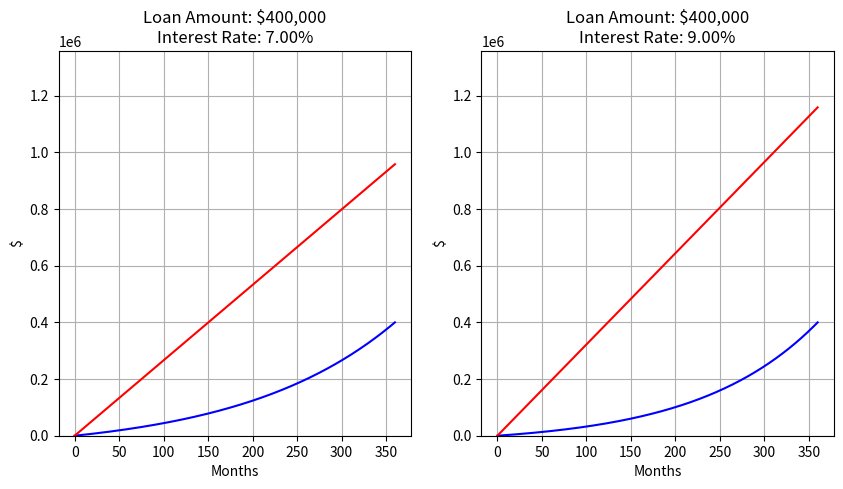
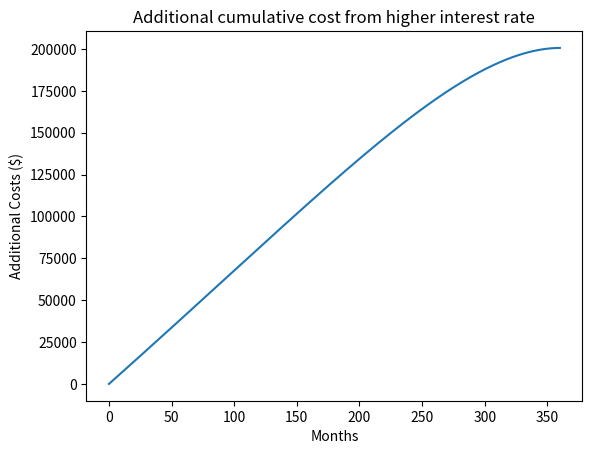

Write Python code to recreate these figures, in order.
from matplotlib import pyplot as plt

print("Hello Homebuying World")

"""
# Home Price
while True:
    try:
        home_price = float(input("How expensive of a home do you plan to buy? "))
        #home_price_comma = "{:,}".format(home_price)
        #print(home_price_comma)
        #print(f"Your home price is: ${home_price:.2f}")
        print("Your home price is: $" + "{:,}".format(home_price))

        break
    except ValueError:
        print("There's an error with the home price. Try again. Just the number is needed, no special characters.")


# Downpayment
while True:
    try:
        choice_dp = float(input("Do you want provide the downpayment as an amount (option 1) or a percentage (option 2)? "))
    except ValueError:
        choice_dp = 0

    # Downpayment as an amount
    if choice_dp == 1:
        try:
            down_payment = float(input("How much downpayment do you want to put down as an amount? "))
            break
        except:
            print("Invalid input. Try again.")

    # Downpayment as a percentage
    elif choice_dp == 2:
        try:
            down_payment = (float(input("how much downpayment do you want to put down as a percentage? ")) / 100) * home_price
            break
        except:
            print("Invalid input. Try again.")
            #down_payment = 0

    else:
        print("No down payment option selected. Try again.")

down_payment_percent = (down_payment/home_price)*100

print("Your down payment is: $" + "{:,}".format(down_payment) + ". Which is " + f"{down_payment_percent:.2f}"  + "%." )

# Interest Rate
while True:
    try:
        interest_rate = float(input("What interest rate do you have? (Ex. 7 for 7%) "))
        break
    except ValueError:
        print("Invalid input. Try again.")

print("Your interest rate is: " + f"{interest_rate:.2f}"  + "%." )


# Term of the loan
while True:
    try:
        loan_term = int(input("What is the term of the loan that you are considering? "))
        print("Your loan term is: " + f"{loan_term}" + " years.")
        break
    except ValueError:
        print("There's an error with loan term you provide. Just the number in years is needed, no special characters.")

"""


# Manual Data Hardcoded
home_price = 400000
down_payment = 0
down_payment_percent = 0
interest_rate = 7
loan_term = 30

interest_rate2 = 9

# Follow up Calculations

loan_amount = home_price - down_payment
monthly_rate = interest_rate / 12

# Old
#monthly_rate = 12 * (interest_rate + 1)**(1/12)
#monthly_rate = (1 + (interest_rate/12))**12 - 1
#print("Monthly Rate: ",monthly_rate)

#mortgage_rate = 2661.21


def mortgage_rate_calc(home_price, down_payment, interest_rate, loan_term):

    numerator = (interest_rate/1200)*((1+(interest_rate/1200))**(12*loan_term))

    denominator = ((1+(interest_rate/1200))**(12*loan_term)) - 1

    mortgage_rate = (home_price - down_payment) * (numerator / denominator)

    return mortgage_rate


mortgage_rate = mortgage_rate_calc(home_price, down_payment, interest_rate, loan_term)

#print(mortgage_rate)


def interest_payment(current_balance,rate,term,mr):
    
    ip = current_balance * ((rate/100)/12)

    pp = mortgage_rate - ip

    pp =  (((current_balance * ((rate/100)/12))*((1 + (rate/100)/12)**(term*12))) / (   (1 + ((rate/100)/12))**(term*12)  -1    ) )   - ip

    return ip, pp




"""
i,p = interest_payment(loan_amount,interest_rate,loan_term,mortgage_rate)

print(i)
print(p)

i,p = interest_payment(loan_amount-p,interest_rate,loan_term-(1/12),mortgage_rate)

print(i)
print(p)
"""

def plot_data(principal, annual_interest_rate, loan_term_years,mortgage_rate):

    monthly_interest_payment = [0]
    monthly_principal_payment = [0]
    monthly_total_payment = [0]
    months = [0]
    monthly_total_equity = [0]
    monthly_total_spend = [0]
    monthly_total_interest_spend = [0]

    remaining_balance = principal

    for n in range((loan_term_years*12)):

        i,p = interest_payment(remaining_balance,annual_interest_rate,loan_term_years-(n/12),mortgage_rate)

        remaining_balance -= p

        monthly_interest_payment.append(i)
        monthly_principal_payment.append(p)
        monthly_total_payment.append(i+p)
        months.append(n+1)
        monthly_total_equity.append(sum(monthly_principal_payment))
        monthly_total_spend.append(sum(monthly_interest_payment)+sum(monthly_principal_payment))
        monthly_total_interest_spend.append(sum(monthly_interest_payment))



    return monthly_interest_payment, monthly_principal_payment, monthly_total_payment, months, monthly_total_equity, monthly_total_spend, monthly_total_interest_spend


#Plotting

mip, mpp, mtp, months, mte, mts, mtis = plot_data(loan_amount, interest_rate, loan_term, mortgage_rate)


mortgage_rate2 = mortgage_rate_calc(home_price, down_payment, interest_rate2, loan_term)
#print(mortgage_rate2)

mip2, mpp2, mtp2, months2, mte2, mts2, mtis2 = plot_data(loan_amount, interest_rate2, loan_term, mortgage_rate2)

"""
plt.figure()
plt.plot(months, mpp)
plt.xlabel("Months")
plt.ylabel("Principal Payment")
plt.grid(True)
plt.show()
"""

plt.figure(figsize=(10,5))

plt.subplot(1,2,1)
plt.title("Loan Amount: $" + "{:,}".format(home_price-down_payment) + "\n" + "Interest Rate: " + f"{interest_rate:.2f}"  + "%")
plt.plot(months, mte, 'b-', label="1")
plt.plot(months, mts, 'r-', label="2")
plt.xlabel("Months")
plt.ylabel("$")
plt.grid(True)
plt.ylim(0, max(max(mts), max(mts2)) + 200000   )



plt.subplot(1,2,2)
plt.title("Loan Amount: $" + "{:,}".format(home_price-down_payment) + "\n" + "Interest Rate: " + f"{(interest_rate2):.2f}"  + "%")
plt.plot(months2, mte2, 'b-', label="1")
plt.plot(months2, mts2, 'r-', label="2")
plt.xlabel("Months")
plt.ylabel("$")
plt.grid(True)
plt.ylim(0, max(max(mts), max(mts2)) + 200000 )


#plt.tight_layout()
#plt.show()

mip_diff = [m2 - m1 for m1, m2 in zip(mtis,mtis2)]

plt.figure()
plt.plot(months,(mip_diff))
plt.xlabel("Months")
plt.ylabel("Additional Costs ($)")
plt.title("Additional cumulative cost from higher interest rate")
plt.show()

